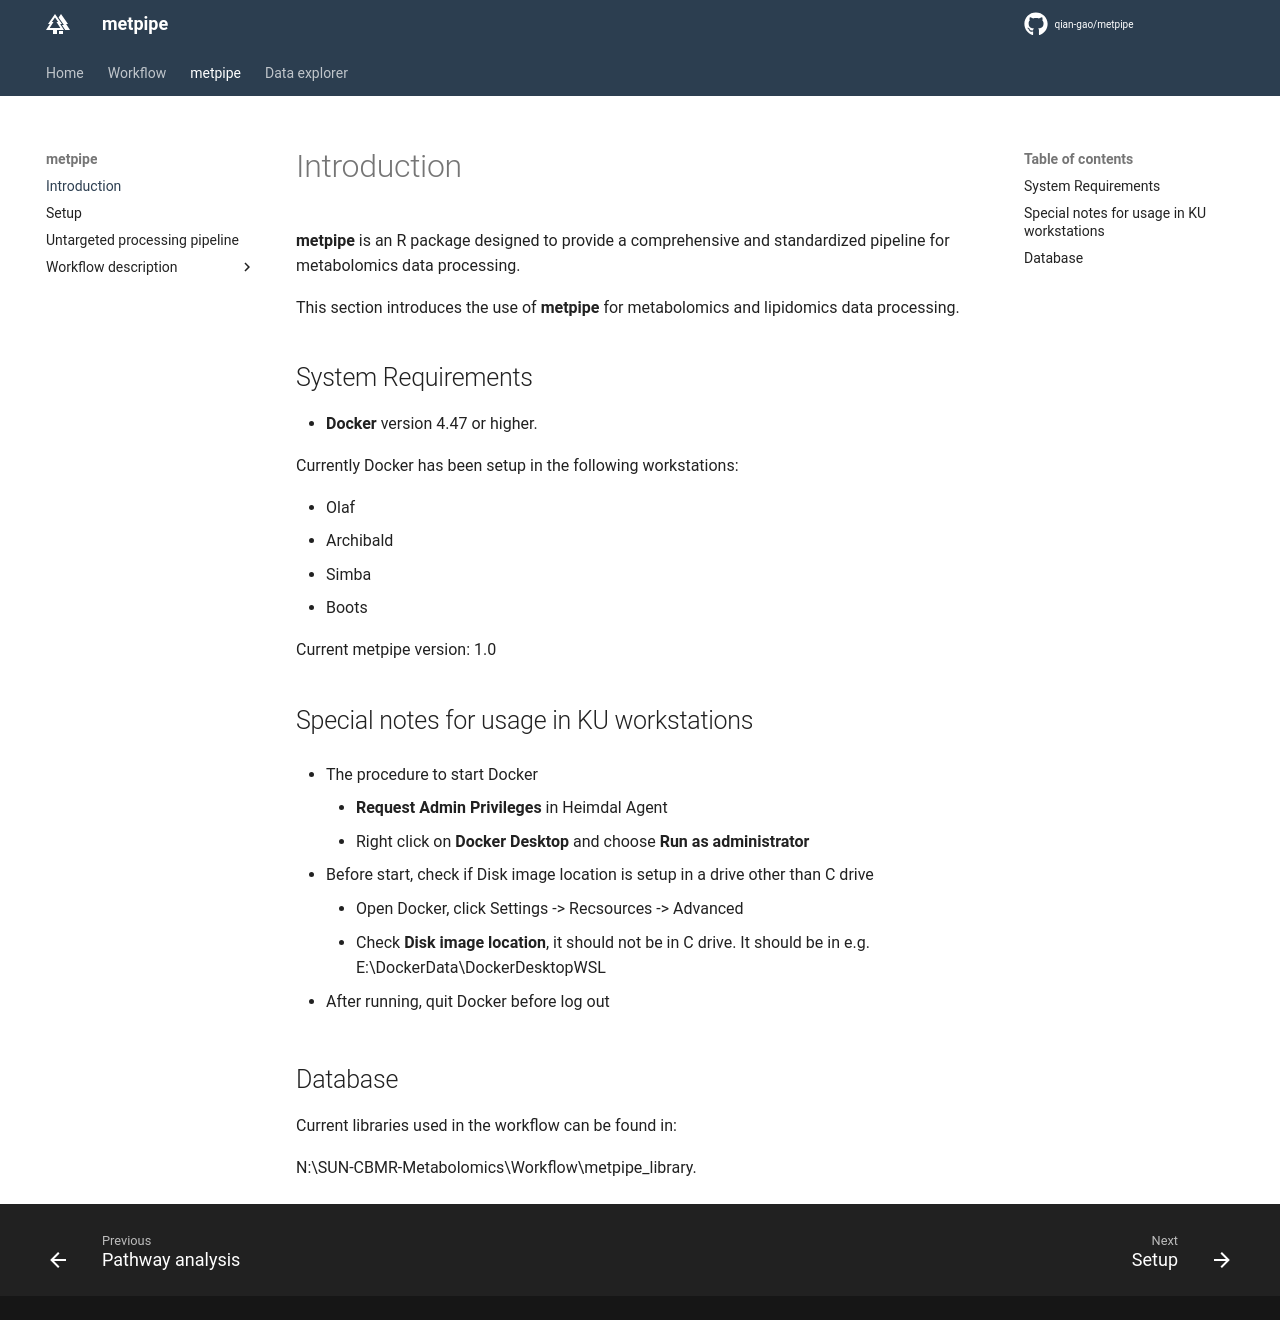

repository: qian-gao/metpipe_docs · page: metpipe/introduction/index.html · generator: mkdocs

# Introduction

**metpipe** is an R package designed to provide a comprehensive and standardized pipeline for metabolomics data processing.

This section introduces the use of **metpipe** for metabolomics and lipidomics data processing.

## System Requirements

- **Docker** version 4.47 or higher.

Currently Docker has been setup in the following workstations:  

- Olaf
- Archibald 
- Simba
- Boots

Current metpipe version: 1.0

## Special notes for usage in KU workstations

- The procedure to start Docker
    - **Request Admin Privileges** in Heimdal Agent
    - Right click on **Docker Desktop** and choose **Run as administrator**

- Before start, check if Disk image location is setup in a drive other than C drive
    - Open Docker, click Settings -> Recsources -> Advanced
    - Check **Disk image location**, it should not be in C drive. It should be in e.g. E:\DockerData\DockerDesktopWSL

- After running, quit Docker before log out

## Database

Current libraries used in the workflow can be found in:   

N:\SUN-CBMR-Metabolomics\Workflow\metpipe_library. 
